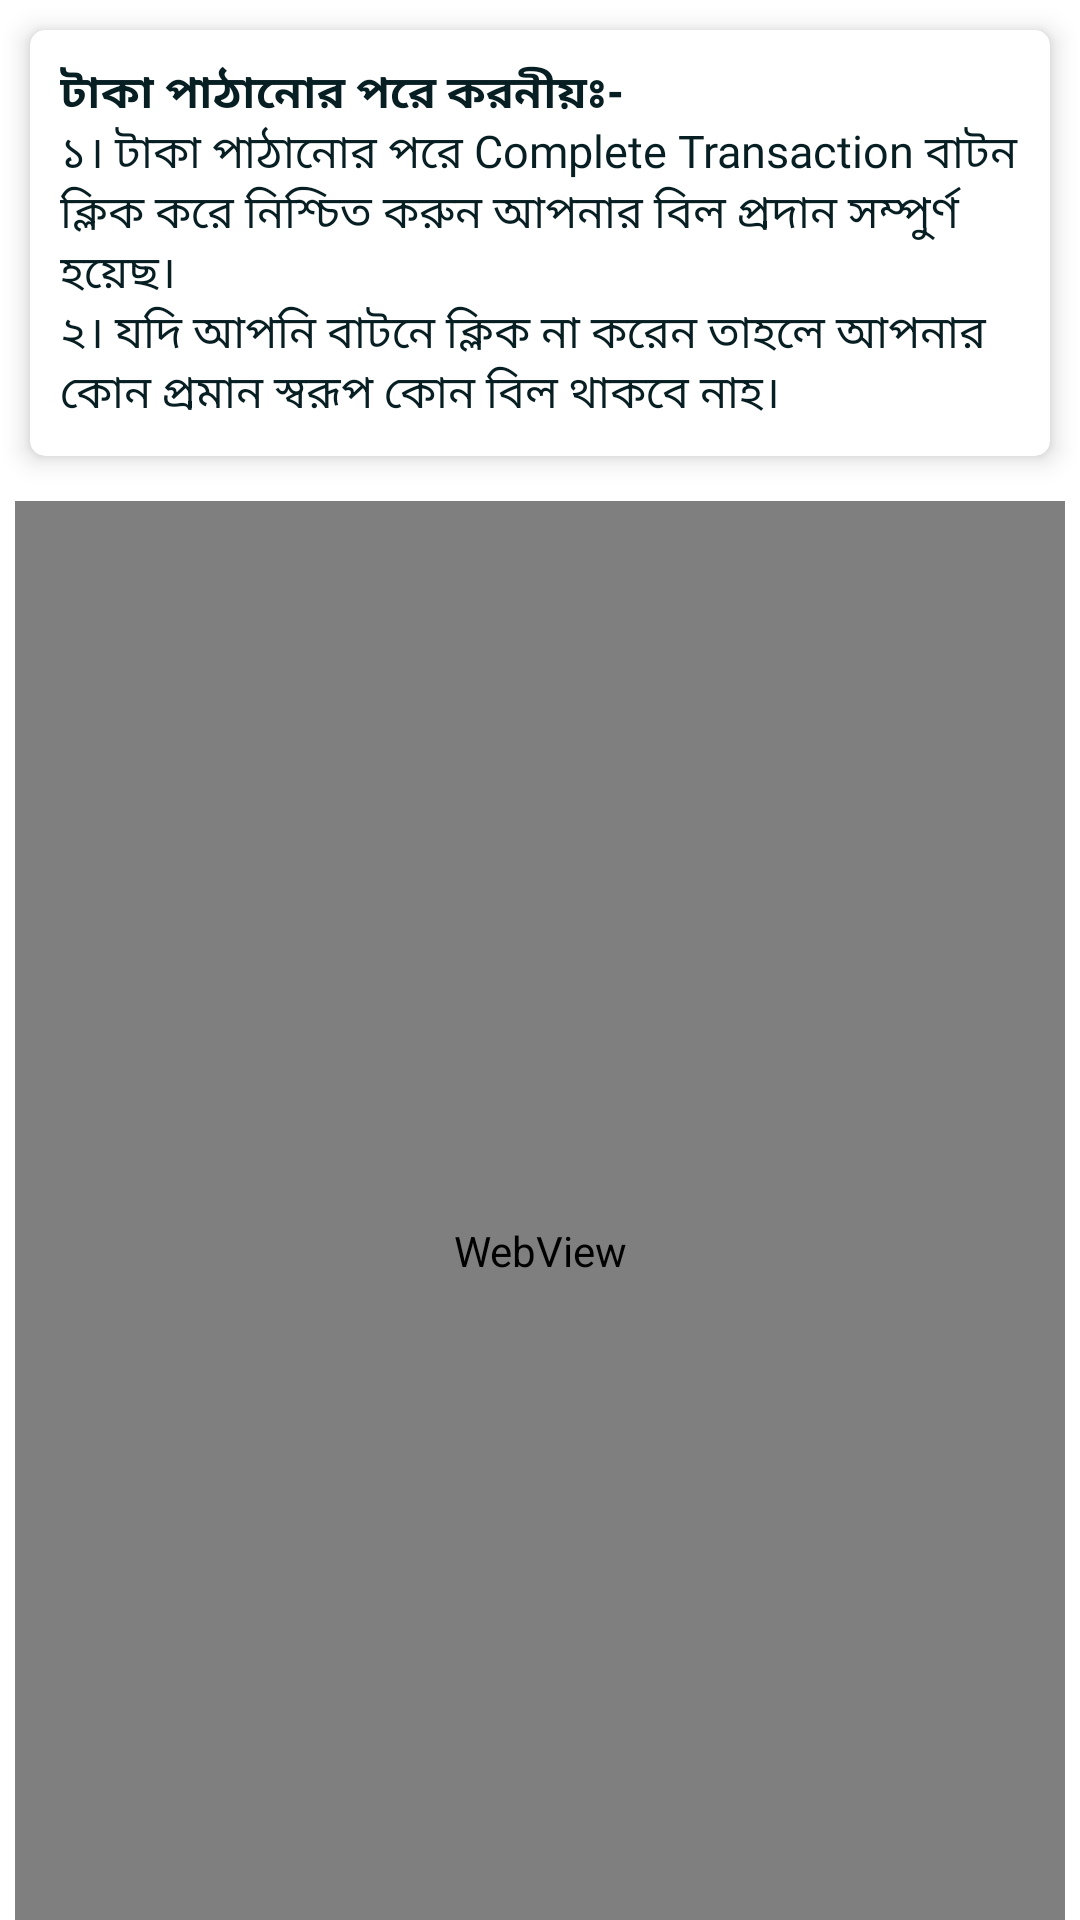

Reconstruct the res/layout file that produces this screen, plus the resources it refers to.
<!-- AndroidManifest.xml: application theme Theme.WifiBillManagerUser -->
<!-- res/layout/activity_bill_web.xml -->
<?xml version="1.0" encoding="utf-8"?>
<LinearLayout
    xmlns:android="http://schemas.android.com/apk/res/android"
    xmlns:app="http://schemas.android.com/apk/res-auto"
    xmlns:tools="http://schemas.android.com/tools"
    android:layout_width="match_parent"
    android:layout_height="match_parent"
    android:orientation="vertical"
    tools:context=".activities.BillWebActivity">

    <com.google.android.material.card.MaterialCardView
        android:layout_width="match_parent"
        android:layout_height="wrap_content"
        android:layout_margin="10dp"
        app:cardCornerRadius="5dp"
        app:cardElevation="5dp">

            <TextView
                android:layout_width="match_parent"
                android:layout_height="wrap_content"
                android:layout_margin="10dp"
                android:fontFamily="@font/kalpurush"
                android:text="@string/notice"
                android:textColor="@color/color_6"
                android:textSize="15sp"
                />

    </com.google.android.material.card.MaterialCardView>

    <WebView
        android:id="@+id/webview"
        android:layout_width="match_parent"
        android:layout_height="500dp"
        android:layout_margin="5dp" />

    <FrameLayout
        android:layout_width="match_parent"
        android:layout_height="wrap_content"
        android:layout_margin="10dp">

        <com.google.android.material.button.MaterialButton
            android:id="@+id/payBtn"
            android:layout_width="match_parent"
            android:layout_height="wrap_content"
            android:backgroundTint="@color/color_8"
            android:fontFamily="@font/mulish_semibold"
            android:padding="10dp"
            android:text="Complete Transaction"
            android:textAllCaps="false"
            app:cornerRadius="15dp" />

    </FrameLayout>

</LinearLayout>
<!-- resources referenced by this layout -->
<resources>
  <color name="color_6">#071E22</color>
  <color name="color_8">#FF000000</color>
  <string name="notice"><b>টাকা পাঠানোর পরে করনীয়ঃ-</b>\n১। টাকা পাঠানোর পরে Complete Transaction বাটন ক্লিক করে নিশ্চিত করুন আপনার বিল প্রদান সম্পুর্ণ হয়েছ।
          \n২। যদি আপনি বাটনে ক্লিক না করেন তাহলে আপনার কোন প্রমান স্বরূপ কোন বিল থাকবে নাহ। </string>
  <style name="Theme.WifiBillManagerUser" parent="Base.Theme.WifiBillManagerUser" />
  <style name="Base.Theme.WifiBillManagerUser" parent="Theme.MaterialComponents.DayNight.DarkActionBar">
          
          <item name="colorPrimary">@color/black</item>
          <item name="colorPrimaryVariant">@color/black</item>
          <item name="colorOnPrimary">@color/white</item>
  
          
          <item name="colorSecondary">@color/color_7</item>
          <item name="colorSecondaryVariant">@color/color_6</item>
          <item name="colorOnSecondary">@color/black</item>
  
          
          <item name="android:statusBarColor">?attr/colorPrimaryVariant</item>
      </style>
  <color name="black">#FF000000</color>
  <color name="white">#FFFFFFFF</color>
  <color name="color_7">#077cff</color>
</resources>
